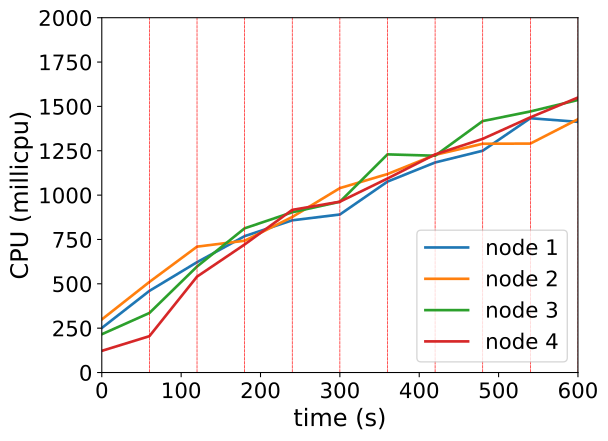

Data behind this chart, as committed beside it:
timestamp, ppgcc-m02_pod_amount, ppgcc-m02_memory, ppgcc-m02_cpu, ppgcc-m03_pod_amount, ppgcc-m03_memory, ppgcc-m03_cpu, ppgcc-m04_pod_amount, ppgcc-m04_memory, ppgcc-m04_cpu, ppgcc-m05_pod_amount, ppgcc-m05_memory, ppgcc-m05_cpu
0, 5, 1122848, 251054662, 5, 1088212, 299129065, 5, 1118948, 215748806, 5, 1088136, 122172977
60, 5, 1130900, 460196510, 5, 1093228, 510519824, 5, 1123700, 335599982, 5, 1092492, 204912705
120, 4, 1113740, 621924378, 5, 1090720, 709502260, 5, 1130696, 597375910, 6, 1116252, 540536091
180, 4, 1118228, 768709838, 4, 1084120, 743051769, 7, 1159208, 812927765, 5, 1104900, 721790392
240, 3, 1108064, 857988158, 6, 1109464, 876802477, 5, 1140464, 903355051, 6, 1126416, 916826647
300, 4, 1121528, 890727333, 5, 1103680, 1039478044, 5, 1140068, 962503696, 6, 1125492, 962840419
360, 3, 1112948, 1076162965, 5, 1104076, 1118804682, 7, 1166600, 1229600371, 5, 1118496, 1093632751
420, 4, 1128128, 1183932656, 5, 1108300, 1226813425, 5, 1149044, 1222059456, 6, 1127580, 1229602180
480, 3, 1118096, 1250213002, 5, 1106980, 1289613353, 6, 1166732, 1417441646, 6, 1136308, 1317140723
540, 5, 1143836, 1433405277, 5, 1111996, 1290463063, 5, 1158944, 1471599145, 5, 1127200, 1438362033
600, 3, 1122584, 1413019291, 5, 1108432, 1427888370, 7, 1188380, 1536234690, 5, 1130500, 1550030502
